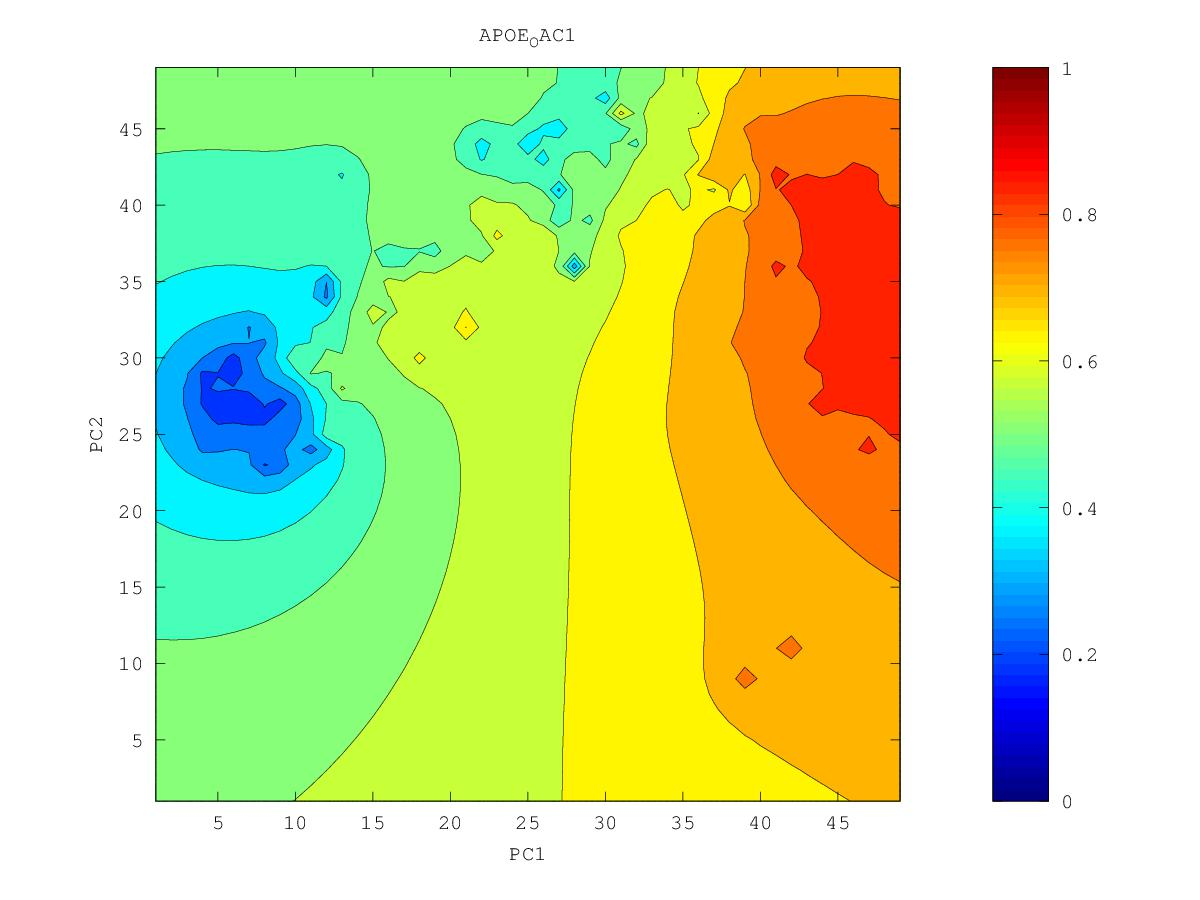

The file beside this chart, header and first rows:
0.750506184746, 0.75842443479, 0.766816574273, 0.775618953493, 0.784745886283, 0.794161036557, 0.803831853689, 0.81316877232, 0.821319855795, 0.830563608408, 0.849820751173, 0.85856358562, 0.859405012868, 0.883139221593, 0.875326997518, 0.871125820515, 0.877985564796, 0.874326780603, 0.860731892579, 0.853432511385, 0.848672922439, 0.84637464145, 0.849022042797, 0.848697281595
0.7502, 0.7589, 0.7682, 0.7781, 0.7885, 0.7992, 0.8112, 0.8253, 0.8302, 0.835, 0.845, 0.8535, 0.8588, 0.8661, 0.8743, 0.8771, 0.8813, 0.8645, 0.8583, 0.8578, 0.8513, 0.8447, 0.8407, 0.8367
0.7494, 0.7589, 0.7694, 0.781, 0.7932, 0.8051, 0.8191, 0.8461, 0.8394, 0.8396, 0.8481, 0.8624, 0.8675, 0.8633, 0.8655, 0.8824, 0.8727, 0.8615, 0.8607, 0.8666, 0.8551, 0.847, 0.8391, 0.833
0.748, 0.7582, 0.7701, 0.7842, 0.8023, 0.8143, 0.8254, 0.8668, 0.8467, 0.8455, 0.8538, 0.8789, 0.8929, 0.8662, 0.864, 0.8997, 0.8629, 0.8605, 0.8786, 0.855, 0.8575, 0.8708, 0.8412, 0.8304
0.7458, 0.7566, 0.7695, 0.7861, 0.8119, 0.8226, 0.8219, 0.8339, 0.8475, 0.8543, 0.857, 0.8733, 0.8895, 0.8775, 0.8674, 0.853, 0.8502, 0.8822, 0.8541, 0.8593, 0.8479, 0.8497, 0.8378, 0.8275
0.7428, 0.7537, 0.7669, 0.7844, 0.8228, 0.8175, 0.819, 0.8291, 0.8493, 0.8453, 0.8476, 0.8565, 0.8547, 0.8519, 0.8445, 0.8373, 0.8351, 0.837, 0.8413, 0.8446, 0.8345, 0.8326, 0.856, 0.8278
0.7398, 0.7498, 0.7622, 0.7783, 0.8007, 0.8172, 0.8225, 0.8341, 0.8489, 0.8461, 0.8477, 0.8443, 0.8388, 0.8489, 0.8294, 0.8236, 0.821, 0.8218, 0.8303, 0.8391, 0.8212, 0.8202, 0.8306, 0.8229
0.7393, 0.7453, 0.756, 0.7708, 0.7896, 0.8046, 0.8145, 0.8285, 0.8436, 0.8339, 0.8207, 0.8171, 0.8193, 0.8234, 0.818, 0.8117, 0.8081, 0.8075, 0.8092, 0.8092, 0.8059, 0.8056, 0.8139, 0.8088
0.7525, 0.7392, 0.7488, 0.7646, 0.7848, 0.7956, 0.8076, 0.8618, 0.8309, 0.816, 0.8016, 0.7981, 0.8023, 0.85, 0.8266, 0.8016, 0.7958, 0.7948, 0.7948, 0.7934, 0.7912, 0.7899, 0.7893, 0.7861
0.7233, 0.7274, 0.74, 0.7614, 0.8034, 0.7878, 0.7935, 0.7705, 0.7696, 0.7856, 0.7896, 0.7803, 0.7827, 0.7911, 0.7952, 0.7863, 0.7831, 0.7854, 0.7887, 0.7826, 0.7783, 0.7759, 0.7739, 0.7711
0.7008, 0.7116, 0.7309, 0.7522, 0.7705, 0.757, 0.7439, 0.7002, 0.6689, 0.6447, 0.7706, 0.7636, 0.7625, 0.7656, 0.7679, 0.7683, 0.7696, 0.7774, 0.8238, 0.7727, 0.766, 0.7635, 0.7618, 0.7596
0.6805, 0.6907, 0.7143, 0.7259, 0.7369, 0.7466, 0.7414, 0.7266, 0.711, 0.6995, 0.7349, 0.7432, 0.7439, 0.7463, 0.7495, 0.7531, 0.7564, 0.7593, 0.7609, 0.7566, 0.7532, 0.7521, 0.7526, 0.7524
0.6587, 0.6634, 0.6628, 0.6633, 0.6882, 0.7026, 0.7312, 0.7569, 0.6271, 0.6857, 0.7153, 0.7376, 0.7271, 0.7291, 0.7338, 0.7424, 0.7533, 0.746, 0.7427, 0.7409, 0.7401, 0.7413, 0.7481, 0.7631
0.6361, 0.6383, 0.625, 0.5683, 0.6479, 0.6441, 0.6333, 0.7052, 0.6481, 0.659, 0.6903, 0.7085, 0.7087, 0.7121, 0.7179, 0.7299, 0.7617, 0.7326, 0.7275, 0.7264, 0.7267, 0.7291, 0.7379, 0.7621
0.6114, 0.6183, 0.6318, 0.6299, 0.6297, 0.6239, 0.618, 0.6286, 0.6236, 0.6189, 0.6681, 0.6829, 0.6902, 0.6953, 0.7008, 0.7075, 0.713, 0.7128, 0.7119, 0.712, 0.713, 0.715, 0.7184, 0.7206
0.5775, 0.5876, 0.6256, 0.6219, 0.6129, 0.6163, 0.6148, 0.6061, 0.6382, 0.6768, 0.6613, 0.6689, 0.6752, 0.6796, 0.684, 0.6886, 0.6925, 0.6949, 0.6964, 0.6978, 0.6993, 0.7009, 0.7025, 0.703
0.5228, 0.5125, 0.5736, 0.5844, 0.584, 0.6147, 0.6136, 0.6105, 0.6262, 0.6467, 0.6509, 0.6632, 0.6661, 0.6654, 0.6679, 0.6718, 0.6758, 0.6791, 0.6818, 0.6841, 0.686, 0.6876, 0.6889, 0.6894
0.5115, 0.5248, 0.5482, 0.5578, 0.5401, 0.4861, 0.5739, 0.588, 0.6024, 0.6182, 0.6361, 0.6847, 0.6608, 0.6501, 0.6517, 0.6559, 0.6604, 0.6646, 0.6681, 0.671, 0.6734, 0.6753, 0.6766, 0.6774
0.5036, 0.5126, 0.5216, 0.6558, 0.451, 0.5184, 0.5331, 0.5571, 0.5745, 0.5939, 0.6249, 0.644, 0.6314, 0.6302, 0.6342, 0.64, 0.6459, 0.651, 0.6554, 0.6589, 0.6616, 0.6637, 0.6653, 0.6662
0.495, 0.4808, 0.4059, 0.4987, 0.5042, 0.4975, 0.4891, 0.5164, 0.535, 0.5639, 0.5847, 0.6003, 0.6007, 0.6062, 0.6148, 0.6241, 0.6322, 0.6386, 0.6437, 0.6476, 0.6507, 0.653, 0.6547, 0.6558
0.4889, 0.4807, 0.4564, 0.4874, 0.497, 0.4876, 0.5208, 0.5219, 0.5243, 0.5328, 0.4882, 0.5473, 0.5657, 0.5745, 0.5929, 0.6092, 0.62, 0.6276, 0.6332, 0.6374, 0.6406, 0.643, 0.6448, 0.646
0.4946, 0.4952, 0.4897, 0.485, 0.4805, 0.4755, 0.5286, 0.5405, 0.5206, 0.5053, 0.5193, 0.5099, 0.5277, 0.3327, 0.5725, 0.5981, 0.6105, 0.6185, 0.6242, 0.6284, 0.6315, 0.6338, 0.6355, 0.6367
0.5035, 0.503, 0.4939, 0.4664, 0.39, 0.4692, 0.488, 0.4991, 0.3587, 0.4976, 0.459, 0.5588, 0.5701, 0.5633, 0.5786, 0.5942, 0.6045, 0.6116, 0.6169, 0.6207, 0.6234, 0.6254, 0.6269, 0.6279
0.5131, 0.5108, 0.501, 0.4738, 0.4247, 0.4551, 0.4103, 0.48, 0.5013, 0.524, 0.5371, 0.6349, 0.6166, 0.5854, 0.5868, 0.594, 0.6011, 0.6068, 0.6111, 0.6141, 0.6163, 0.6178, 0.6188, 0.6195
0.5222, 0.5211, 0.5204, 0.5043, 0.4654, 0.387, 0.4614, 0.486, 0.5205, 0.5545, 0.577, 0.5772, 0.5878, 0.5873, 0.5894, 0.5942, 0.5994, 0.6038, 0.6069, 0.6089, 0.6101, 0.6108, 0.6112, 0.6113
0.5289, 0.53, 0.5535, 0.5582, 0.489, 0.4649, 0.4452, 0.4706, 0.5297, 0.5764, 0.6355, 0.6027, 0.5882, 0.5867, 0.5901, 0.5948, 0.5995, 0.603, 0.6047, 0.6051, 0.6049, 0.6044, 0.6039, 0.6034
0.5326, 0.5314, 0.5323, 0.5211, 0.4926, 0.4609, 0.4625, 0.4982, 0.5375, 0.5775, 0.603, 0.655, 0.5824, 0.5844, 0.5915, 0.5975, 0.6029, 0.6062, 0.6057, 0.603, 0.6004, 0.5984, 0.5968, 0.5955
0.5344, 0.5307, 0.5251, 0.5136, 0.49, 0.4081, 0.4329, 0.5055, 0.5419, 0.6093, 0.5906, 0.564, 0.521, 0.5871, 0.5993, 0.6052, 0.6135, 0.622, 0.6131, 0.6024, 0.5965, 0.5926, 0.5897, 0.5875
0.5357, 0.5312, 0.5252, 0.5161, 0.5019, 0.4836, 0.4897, 0.5154, 0.538, 0.5569, 0.5607, 0.5493, 0.5447, 0.6293, 0.6091, 0.6247, 0.64, 0.7034, 0.6216, 0.6006, 0.5924, 0.5868, 0.5824, 0.579
0.5369, 0.5326, 0.5275, 0.5213, 0.5146, 0.5102, 0.5133, 0.5231, 0.5342, 0.5428, 0.5457, 0.5439, 0.5479, 0.5711, 0.5915, 0.6124, 0.6216, 0.6136, 0.6053, 0.5964, 0.5888, 0.5811, 0.5747, 0.57
0.5379, 0.534, 0.5299, 0.5257, 0.5221, 0.5204, 0.5218, 0.5261, 0.5313, 0.535, 0.5352, 0.5267, 0.4762, 0.5489, 0.5952, 0.5945, 0.5945, 0.5948, 0.5963, 0.6, 0.5905, 0.5759, 0.5662, 0.5599
0.5385, 0.535, 0.5315, 0.5282, 0.5255, 0.5241, 0.5243, 0.5258, 0.5278, 0.5289, 0.5274, 0.5193, 0.5019, 0.5422, 0.6207, 0.5861, 0.5821, 0.5854, 0.5944, 0.659, 0.6009, 0.5687, 0.5559, 0.5482
0.5387, 0.5354, 0.532, 0.5289, 0.5263, 0.5243, 0.5232, 0.523, 0.5233, 0.5231, 0.5214, 0.5162, 0.5013, 0.502, 0.5713, 0.5763, 0.5732, 0.5812, 0.6019, 0.5936, 0.5742, 0.5549, 0.5427, 0.5345
0.5385, 0.5351, 0.5317, 0.5284, 0.5251, 0.5221, 0.5196, 0.5178, 0.517, 0.5165, 0.5151, 0.5112, 0.4981, 0.4999, 0.5893, 0.5694, 0.5662, 0.5743, 0.6265, 0.5723, 0.5513, 0.5383, 0.5276, 0.5189
0.5379, 0.5344, 0.5307, 0.5268, 0.5226, 0.518, 0.513, 0.509, 0.5077, 0.5081, 0.5079, 0.5063, 0.5048, 0.511, 0.5268, 0.5415, 0.5955, 0.5637, 0.5501, 0.5415, 0.5328, 0.5242, 0.5127, 0.502
0.5371, 0.5333, 0.5293, 0.5247, 0.5193, 0.5123, 0.5026, 0.4913, 0.491, 0.497, 0.4991, 0.498, 0.4955, 0.4939, 0.4957, 0.5056, 0.531, 0.528, 0.521, 0.5195, 0.5226, 0.5268, 0.5008, 0.4839
0.5361, 0.5321, 0.5277, 0.5226, 0.5162, 0.507, 0.4899, 0.4323, 0.4541, 0.4853, 0.4902, 0.4878, 0.4805, 0.4674, 0.4519, 0.45, 0.4697, 0.4875, 0.4989, 0.5063, 0.5136, 0.5804, 0.482, 0.4662
0.535, 0.5309, 0.5263, 0.5209, 0.5142, 0.5049, 0.4892, 0.4584, 0.4636, 0.4811, 0.4835, 0.4786, 0.4666, 0.4381, 0.3072, 0.2919, 0.4168, 0.4572, 0.4837, 0.5331, 0.4995, 0.4674, 0.4386, 0.4433
0.534, 0.5298, 0.5251, 0.5198, 0.5134, 0.5055, 0.4957, 0.4858, 0.4822, 0.4822, 0.4794, 0.4723, 0.4593, 0.4363, 0.4037, 0.386, 0.4129, 0.4352, 0.4393, 0.4438, 0.5088, 0.4171, 0.3758, 0.3557
0.5331, 0.5288, 0.5242, 0.519, 0.5131, 0.5065, 0.4994, 0.4926, 0.4874, 0.4828, 0.4769, 0.4686, 0.4568, 0.4417, 0.4259, 0.4159, 0.4146, 0.4168, 0.4243, 0.4999, 0.4195, 0.333, 0.2788, 0.2767
0.5322, 0.528, 0.5234, 0.5184, 0.5129, 0.507, 0.5008, 0.4946, 0.4886, 0.4823, 0.475, 0.4661, 0.4551, 0.4423, 0.4286, 0.4152, 0.4015, 0.3882, 0.3843, 0.3917, 0.3617, 0.2996, 0.2123, 0.2734
0.5315, 0.5273, 0.5228, 0.5179, 0.5126, 0.507, 0.5011, 0.495, 0.4885, 0.4815, 0.4735, 0.4641, 0.4532, 0.4404, 0.4255, 0.4073, 0.3804, 0.3345, 0.2977, 0.3317, 0.3155, 0.2858, 0.2485, 0.2157
0.5309, 0.5267, 0.5222, 0.5174, 0.5123, 0.5068, 0.501, 0.4948, 0.488, 0.4806, 0.4723, 0.4626, 0.4514, 0.4382, 0.4223, 0.4015, 0.3694, 0.3034, 0.3075, 0.283, 0.2609, 0.2607, 0.1764, 0.2178
0.5303, 0.5262, 0.5218, 0.5171, 0.512, 0.5066, 0.5008, 0.4945, 0.4876, 0.48, 0.4715, 0.4617, 0.4504, 0.4371, 0.4211, 0.401, 0.3753, 0.345, 0.311, 0.2143, 0.2132, 0.2446, 0.1747, 0.228
0.5299, 0.5258, 0.5214, 0.5168, 0.5118, 0.5064, 0.5006, 0.4944, 0.4875, 0.4799, 0.4713, 0.4616, 0.4505, 0.4375, 0.4222, 0.4038, 0.3818, 0.3555, 0.3219, 0.2763, 0.2392, 0.245, 0.2233, 0.2226
0.5296, 0.5256, 0.5213, 0.5166, 0.5117, 0.5064, 0.5007, 0.4945, 0.4877, 0.4801, 0.4717, 0.4623, 0.4516, 0.4393, 0.4251, 0.4085, 0.3893, 0.3667, 0.3397, 0.3062, 0.2305, 0.2359, 0.2343, 0.2674
0.5294, 0.5255, 0.5212, 0.5167, 0.5118, 0.5066, 0.501, 0.4949, 0.4882, 0.4809, 0.4728, 0.4638, 0.4536, 0.4422, 0.4293, 0.4146, 0.398, 0.3793, 0.3583, 0.335, 0.3119, 0.2977, 0.2974, 0.3092
0.5294, 0.5255, 0.5213, 0.5169, 0.5121, 0.507, 0.5015, 0.4956, 0.4892, 0.4821, 0.4744, 0.4659, 0.4565, 0.4461, 0.4345, 0.4217, 0.4077, 0.3925, 0.3766, 0.3607, 0.347, 0.3385, 0.3372, 0.3426
0.5295, 0.5257, 0.5216, 0.5172, 0.5126, 0.5077, 0.5024, 0.4967, 0.4905, 0.4838, 0.4765, 0.4686, 0.46, 0.4506, 0.4404, 0.4293, 0.4176, 0.4055, 0.3933, 0.3819, 0.3727, 0.367, 0.3657, 0.3688
